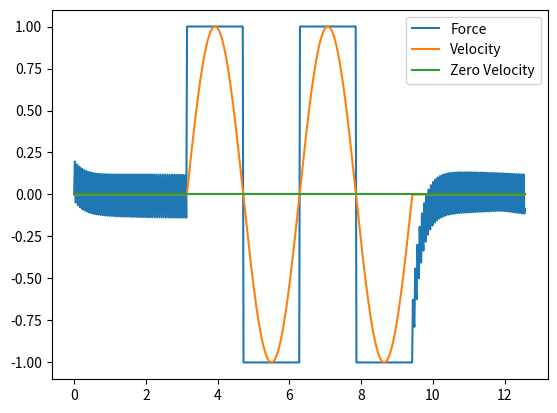

Write Python code to recreate this figure.
import numpy as np
import matplotlib.pyplot as plt
from scipy.integrate import odeint

def g(v):
    Fc = 1.0
    Fs = 1.5
    vs = 0.001
    sigma0 = 100000
    return (Fc + (Fs - Fc) * np.exp(-(v/vs)**2)) / sigma0

def deriv(z, t, v):
    dzdt = v - np.abs(v) / g(v) * z
    return dzdt

def ode_step(z0, v):
    zs = odeint(deriv, z0, t, args=(v,))
    z_ = zs[1]
    dzdt = deriv(z_, 0, v)
    F_ = sigma0 * z_ + sigma1 * dzdt
    return z_, F_

def euler_step(z0, v):
    dzdt = deriv(z0, 0, v)
    dt = 1 / freq
    z_ = z0 + dt * dzdt
    F_ = sigma0 * z_ + sigma1 * dzdt
    return z_, F_

def vFun():
    vs = []
    for t_ in t:
        if t_ < np.pi or t_ > 3 * np.pi:
            v = 0.0001 * np.sin(100*t_)
        else:
            v = np.sin(w*t_)
        vs.append(v)
    return np.array(vs)

if __name__ == '__main__':
    freq = 100
    sigma0 = 10 ** 5
    sigma1 = np.sqrt(sigma0)
    sigma2 = 0.4
    w = 2

    t = np.linspace(0, 4*np.pi, 6*freq)
    v = vFun()
    z0 = 0.0
    z = z0
    Fs = []
    for v_ in v:
        z, F = ode_step(z, v_)
        Fs.append(F)
    veq0 = np.zeros_like(Fs)
    plt.plot(t, Fs, t, v, t, veq0)
    plt.legend(["Force", "Velocity", "Zero Velocity"])
    plt.show()
